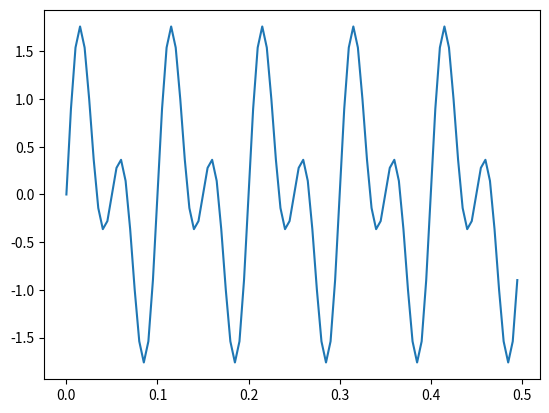

Write the Python code that produced this figure. (Note: this script raises an exception after producing the figure.)
import numpy as np
from scipy import signal as sg
from scipy import fft
from matplotlib import pyplot as plt
L = 100
n = np.arange(0,L)
Fs = 200
Ts = 1/Fs
F1 = 10
F2 = 20
t = n*Ts
x1 = np.sin(2*np.pi*F1*t)
x2 = np.sin(2*np.pi*F2*t)
x = x1 + x2
plt.plot(t,x1+x2)
plt.show()

N = 128
Xf = fft.fft(x,N)

Xm = np.linspace(-Fs)